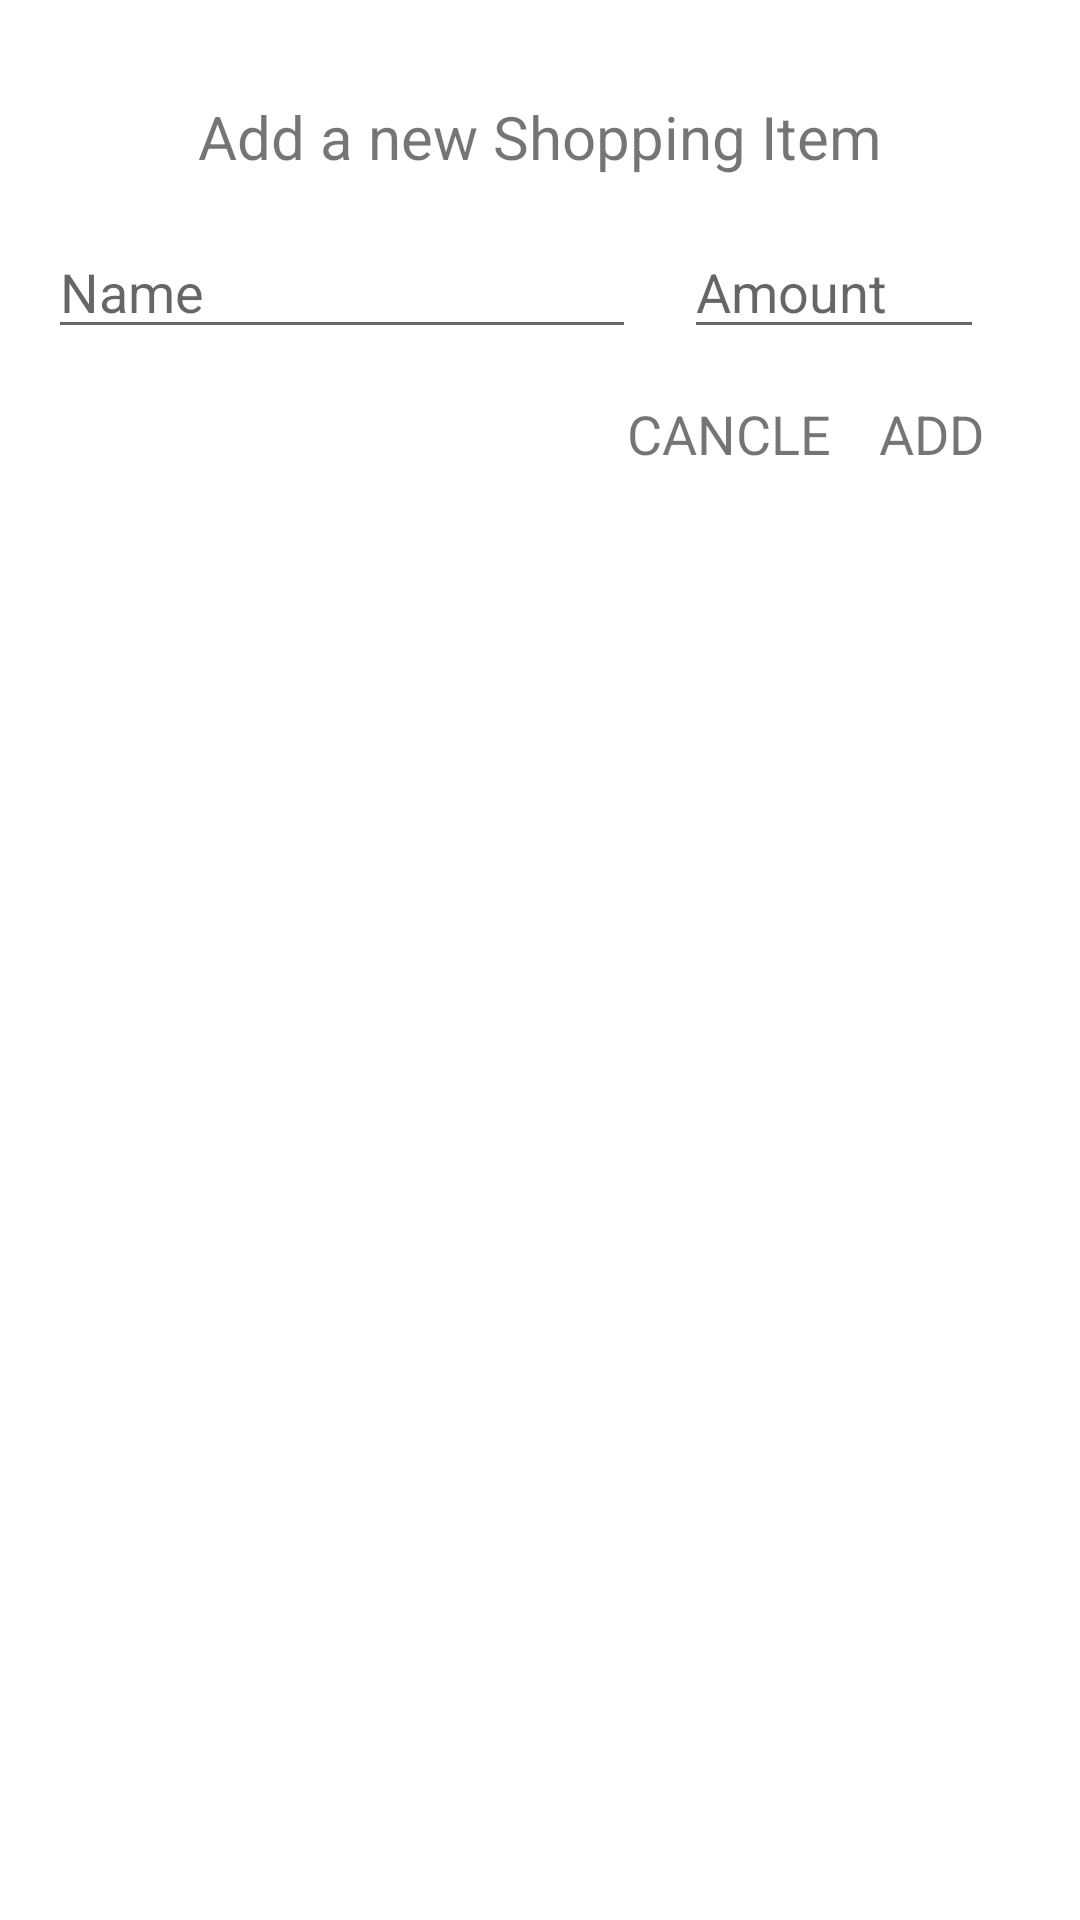

This screen was rendered from an Android layout file. Write that file and the resources it references.
<!-- AndroidManifest.xml: application theme Theme.MVVMStoreDBApp -->
<!-- res/layout/dialog_add_shopping_item.xml -->
<?xml version="1.0" encoding="utf-8"?>
<androidx.constraintlayout.widget.ConstraintLayout xmlns:android="http://schemas.android.com/apk/res/android"
    xmlns:app="http://schemas.android.com/apk/res-auto"
    xmlns:tools="http://schemas.android.com/tools"
    android:layout_width="300dp"
    android:layout_height="wrap_content"
    android:padding="16dp">

    <TextView
        android:id="@+id/tvTitle"
        android:layout_width="wrap_content"
        android:layout_height="wrap_content"
        android:layout_marginTop="16dp"
        android:text="Add a new Shopping Item"
        android:textSize="20sp"
        app:layout_constraintEnd_toEndOf="parent"
        app:layout_constraintStart_toStartOf="parent"
        app:layout_constraintTop_toTopOf="parent" />

    <EditText
        android:id="@+id/etName"
        android:layout_width="0dp"
        android:layout_height="wrap_content"
        android:layout_marginTop="16dp"
        android:layout_marginEnd="16dp"
        android:ems="10"
        android:inputType="text"
        android:hint="Name"
        app:layout_constraintEnd_toStartOf="@+id/etAmount"
        app:layout_constraintStart_toStartOf="parent"
        app:layout_constraintTop_toBottomOf="@+id/tvTitle" />

    <EditText
        android:id="@+id/etAmount"
        android:layout_width="100dp"
        android:layout_height="wrap_content"
        android:layout_marginTop="16dp"
        android:layout_marginEnd="16dp"
        android:ems="10"
        android:inputType="number"
        android:hint="Amount"
        app:layout_constraintEnd_toEndOf="parent"
        app:layout_constraintTop_toBottomOf="@+id/tvTitle" />

    <TextView
        android:id="@+id/tvCancel"
        android:layout_width="wrap_content"
        android:layout_height="wrap_content"
        android:layout_marginTop="16dp"
        android:layout_marginEnd="16dp"
        android:text="CANCLE"
        android:textSize="18sp"
        app:layout_constraintEnd_toStartOf="@+id/tvAdd"
        app:layout_constraintTop_toBottomOf="@+id/etAmount" />

    <TextView
        android:id="@+id/tvAdd"
        android:layout_width="wrap_content"
        android:layout_height="wrap_content"
        android:layout_marginTop="16dp"
        android:layout_marginEnd="16dp"
        android:text="ADD"
        android:textSize="18sp"
        app:layout_constraintEnd_toEndOf="parent"
        app:layout_constraintTop_toBottomOf="@+id/etAmount" />

</androidx.constraintlayout.widget.ConstraintLayout>
<!-- resources referenced by this layout -->
<resources>
  <style name="Theme.MVVMStoreDBApp" parent="Theme.MaterialComponents.DayNight.DarkActionBar">
          
          <item name="colorPrimary">@color/purple_500</item>
          <item name="colorPrimaryVariant">@color/purple_700</item>
          <item name="colorOnPrimary">@color/white</item>
          
          <item name="colorSecondary">@color/teal_200</item>
          <item name="colorSecondaryVariant">@color/teal_700</item>
          <item name="colorOnSecondary">@color/black</item>
          
          <item name="android:statusBarColor" tools:targetApi="l">?attr/colorPrimaryVariant</item>
          
      </style>
  <!-- not gathered from this repository: default colours our renderer supplied (Android Studio template values) -->
  <color name="purple_500">#FF6200EE</color>
  <color name="purple_700">#FF3700B3</color>
  <color name="teal_200">#FF03DAC5</color>
  <color name="teal_700">#FF018786</color>
  <color name="black">#FF000000</color>
  <color name="white">#FFFFFFFF</color>
</resources>
